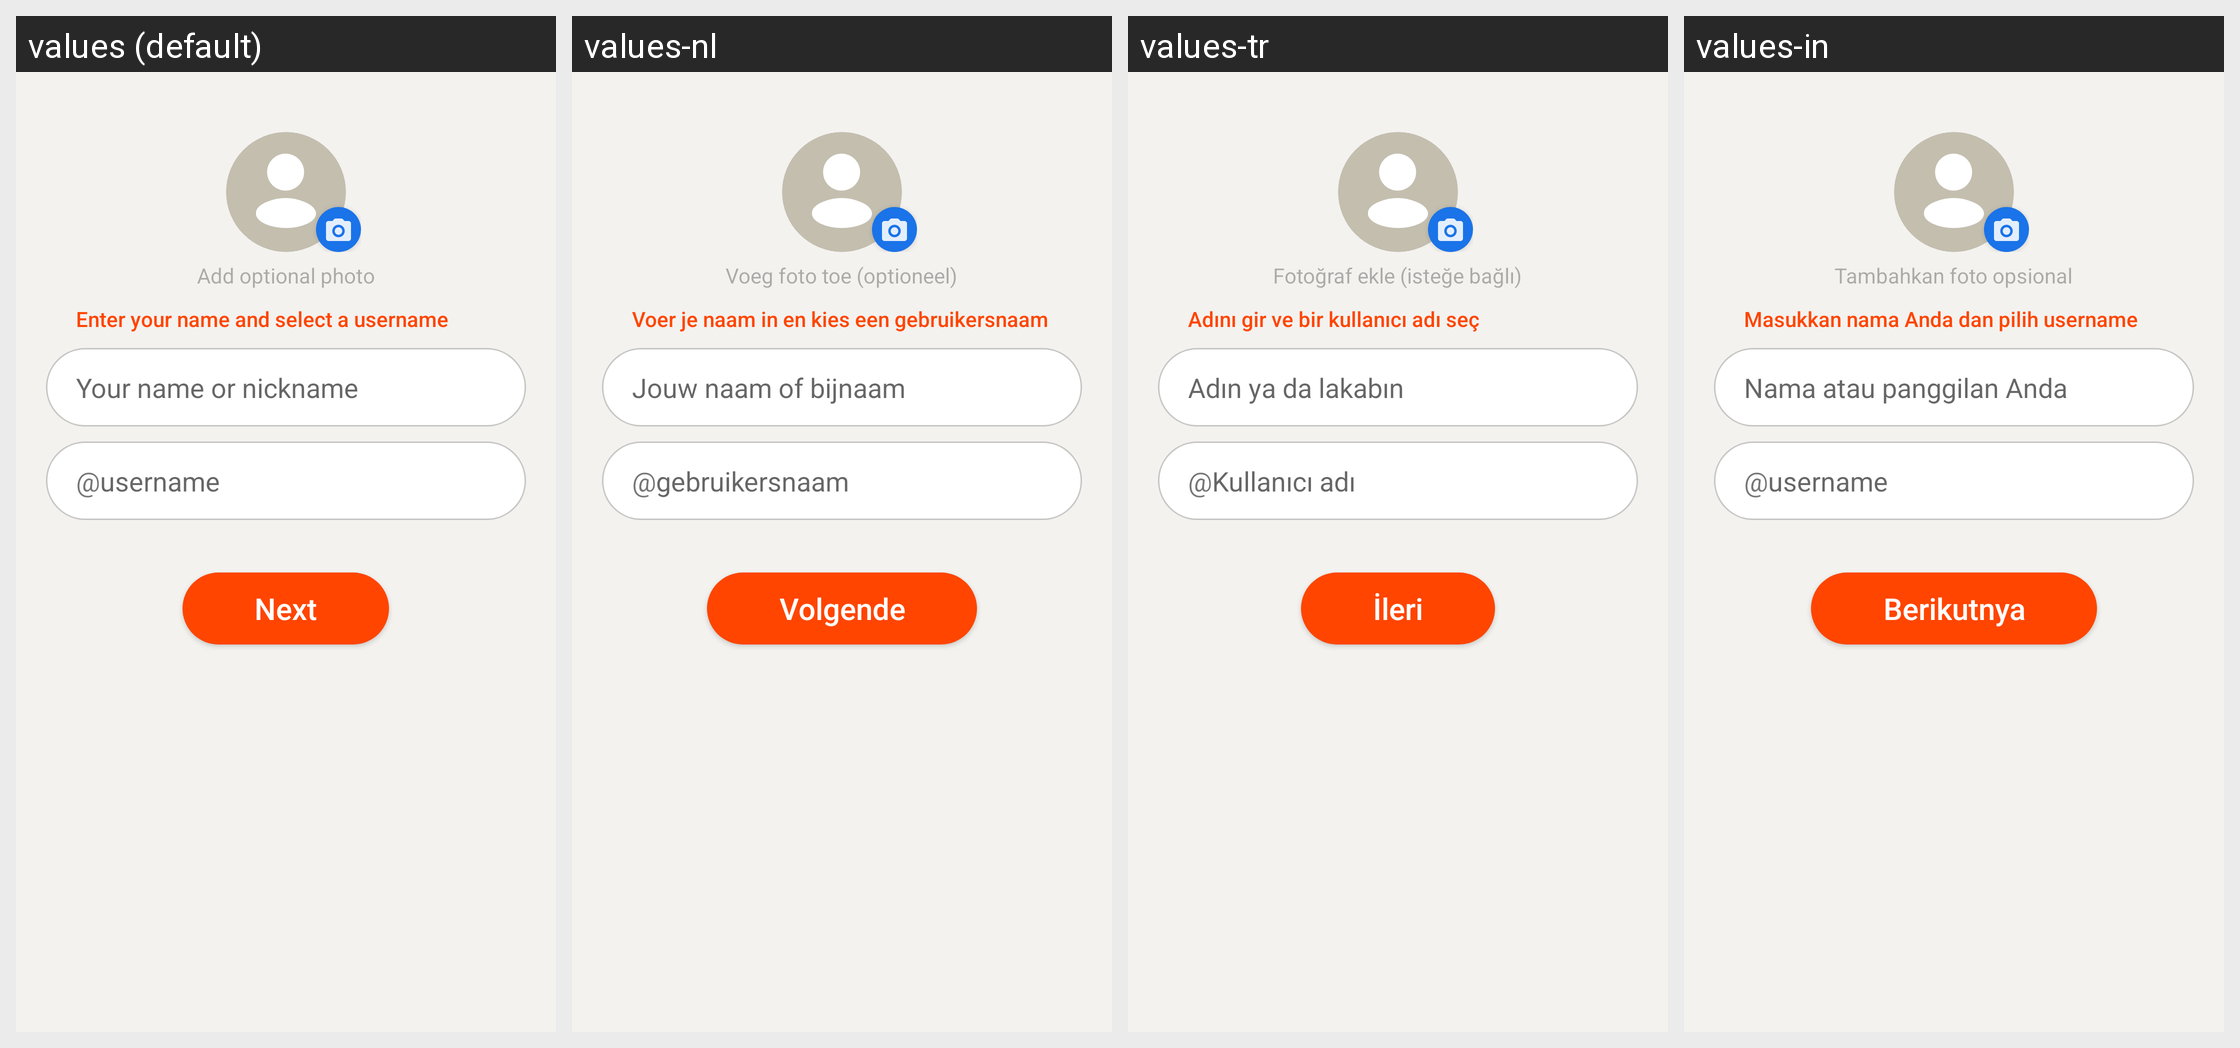

Locale-by-locale string values for the Android screen shown in this grid:
Android screen res/layout/activity_setup_profile.xml rendered under 4 locales, left to right: values (default), values-nl, values-tr, values-in. Device: Nexus 5 (rendered at 1080×1920; each locale shown at half size, 540×960, under a caption strip naming it); theme AppTheme.
Other locales in the repository, not shown: values-ar, values-bg, values-cs, values-de, values-el, values-es, values-fa, values-fr, values-hi, values-id, values-pl, values-pt, values-pt-rBR, values-ru.
Strings drawn on this screen, with the default value and each locale's value (text and hints the layout hard-codes, and strings that could not be matched under every locale, appear in the picture but are not listed):

add_optional_photo
  values: Add optional photo
  values-nl: Voeg foto toe (optioneel)
  values-tr: Fotoğraf ekle (isteğe bağlı)
  values-in: Tambahkan foto opsional

name_username_entry_title
  values: Enter your name and select a username
  values-nl: Voer je naam in en kies een gebruikersnaam
  values-tr: Adını gir ve bir kullanıcı adı seç
  values-in: Masukkan nama Anda dan pilih username

name_hint
  values: Your name or nickname
  values-nl: Jouw naam of bijnaam
  values-tr: Adın ya da lakabın
  values-in: Nama atau panggilan Anda

at_symbol
  values: @
  values-nl: @
  values-tr: @
  values-in: @

username_hint
  values: username
  values-nl: gebruikersnaam
  values-tr: Kullanıcı adı
  values-in: username

next
  values: Next
  values-nl: Volgende
  values-tr: İleri
  values-in: Berikutnya
